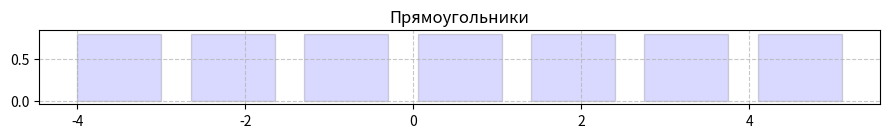
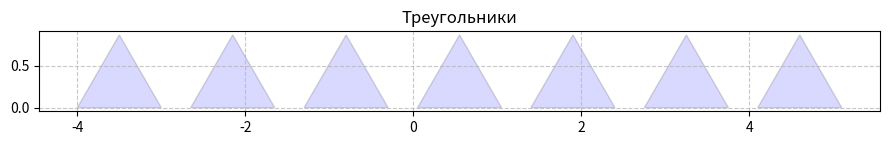
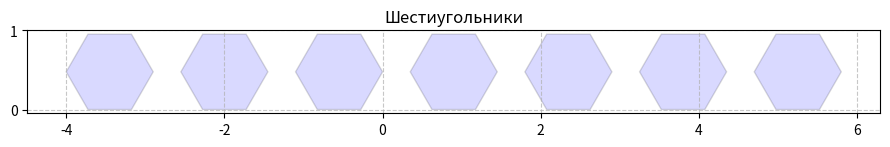
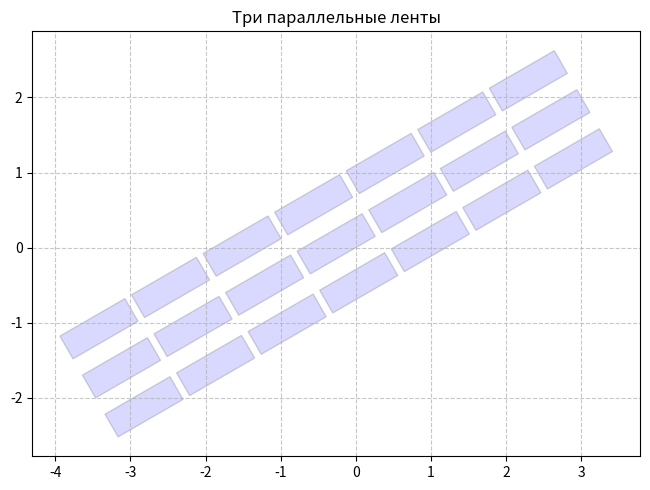
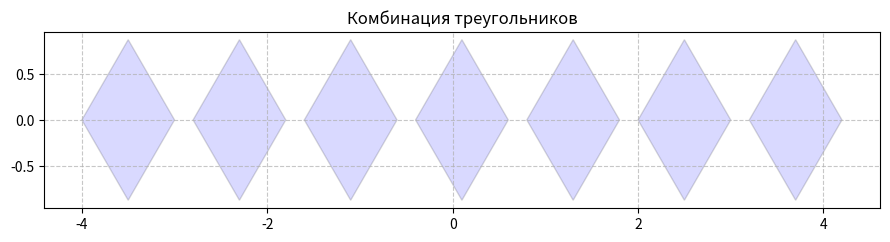
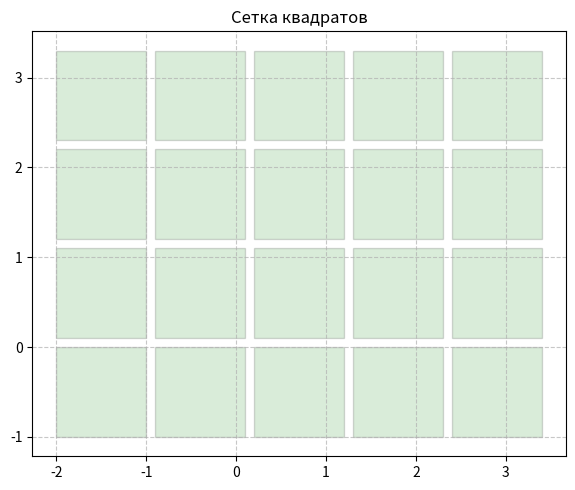
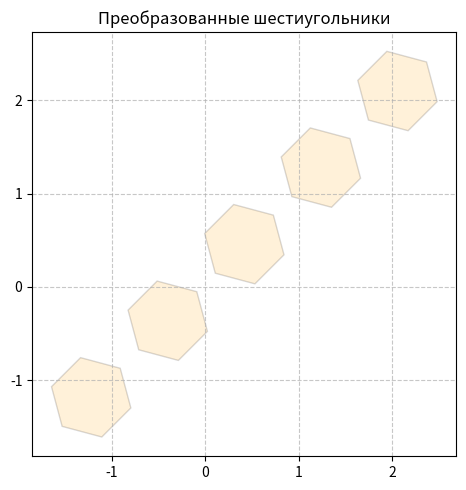

Source code (Python) for these figures, in order:
import math as m
import itertools as itr
import functools as fn

import matplotlib.pyplot as plt
from matplotlib.patches import Polygon


#геометрические утилиты

def as_polygon(vertices):
    "Преобразует вершины в кортеж кортежей."
    return tuple(tuple(v) for v in vertices)


def edge_vector(a, b):
    "Возвращает вектор от точки a к точке b."
    return b[0] - a[0], b[1] - a[1]


def determinant(v1, v2):
    "Вычисляет определитель двух векторов."
    return v1[0] * v2[1] - v1[1] * v2[0]


def combine(*actions):
    "Комбинирует несколько функций в одну."
    def execute(value):
        current = value
        for action in actions:
            current = action(current)
        return current
    return execute


#применение операций к вершинам

def on_vertices(operation):
    "Применяет операцию ко всем вершинам полигона."
    def apply(poly):
        return tuple(operation(v) for v in poly)
    return apply


#генераторы фигур

def gen_rectangle(width=1, height=0.8, gap=0.35, start=-4, level=0):
    "Генератор прямоугольников."
    step = width + gap
    position = start
    
    while True:
        x1, x2 = position, position + width
        y2 = level + height
        
        yield ((x1, level),
            (x2, level),
            (x2, y2),
            (x1, y2))
        position += step


def gen_triangle(side=1, gap=0.35, start=-4, level=0):
    "Генератор равносторонних треугольников (вершиной вверх)."
    h = side * m.sqrt(3) / 2
    shift = side + gap
    current = start
    
    while True:
        yield ((current, level),
            (current + side / 2, level + h),
            (current + side, level))
        current += shift


def gen_triangle_flip(side=1, gap=0.35, start=-4, level=0):
    "Генератор перевернутых равносторонних треугольников."
    h = side * m.sqrt(3) / 2
    shift = side + gap
    current = start
    
    while True:
        yield ((current + side, level),
            (current + side / 2, level - h),
            (current, level))
        current += shift


def gen_hexagon(size=0.55, gap=0.35, start=-4, level=0):
    "Генератор правильных шестиугольников."
    h = m.sqrt(3) * size
    move = size * 2 + gap
    x = start
    
    while True:
        poly = [
            (x + size/2, level),
            (x + 1.5*size, level),
            (x + 2*size, level + h/2),
            (x + 1.5*size, level + h),
            (x + size/2, level + h),
            (x, level + h/2)]
        yield tuple(poly)
        x += move


def gen_square_grid(rows=3, cols=3, size=1, gap=0.1, start_x=-2, start_y=-1):
    "Генератор сетки квадратов."
    for i in range(rows):
        for j in range(cols):
            x = start_x + j * (size + gap)
            y = start_y + i * (size + gap)
            yield (
                (x, y),
                (x + size, y),
                (x + size, y + size),
                (x, y + size))


#преобразования

def tr_translate(dx, dy):
    "Сдвиг полигона."
    return on_vertices(lambda p: (p[0] + dx, p[1] + dy))


def tr_rotate(angle, center=(0, 0)):
    "Поворот полигона вокруг центра."
    ox, oy = center
    c, s = m.cos(angle), m.sin(angle)
    
    def rotate(p):
        x, y = p[0] - ox, p[1] - oy
        return (x*c - y*s + ox, x*s + y*c + oy)
    
    return on_vertices(rotate)


def tr_scale(k, center=(0, 0)):
    "Масштабирование полигона (гомотетия)."
    ox, oy = center
    
    def scale(p):
        return (ox + k * (p[0] - ox), oy + k * (p[1] - oy))
    
    return on_vertices(scale)


def tr_symmetry(mode):
    "Симметрия относительно оси или начала координат."
    rules = {
        "x": lambda p: (p[0], -p[1]),
        "y": lambda p: (-p[0], p[1]),
        "origin": lambda p: (-p[0], -p[1])}
    return on_vertices(rules[mode])


def tr_shear(kx, ky):
    "Сдвиг (преобразование сдвига)."
    def shear(p):
        x, y = p
        return (x + kx * y, y + ky * x)
    return on_vertices(shear)


def pipeline(stream, *operations):
    "Применяет цепочку преобразований к потоку фигур."
    action = combine(*operations)
    for figure in stream:
        yield action(figure)


#визуализация

def show_polygons(data, title="", amount=None, figsize=(9, 5), color="blue", alpha=0.15):
    "Отображает полигоны на графике."
    fig, ax = plt.subplots(figsize=figsize)
    
    if amount:
        data = itr.islice(data, amount)
    
    colors = ["blue", "green", "red", "orange", "purple", "brown"] if color == "auto" else [color]
    
    for i, poly in enumerate(data):
        item = Polygon(
            poly,
            closed=True,
            fill=True,
            alpha=alpha,
            edgecolor="black",
            facecolor=colors[i % len(colors)] if color == "auto" else color)
        ax.add_patch(item)
    
    ax.grid(True, linestyle='--', alpha=0.7)
    ax.set_aspect("equal")
    ax.autoscale()
    plt.title(title)
    plt.tight_layout()
    plt.show()


#метрики

def sides(poly):
    "Возвращает длины всех сторон полигона."
    temp = poly + (poly[0],)
    return tuple(m.dist(a, b) for a, b in zip(temp, temp[1:]))


def area(poly):
    "Вычисляет площадь полигона (формула Гаусса)."
    closed = poly + (poly[0],)
    total = sum(p1[0] * p2[1] - p2[0] * p1[1] for p1, p2 in zip(closed, closed[1:]))
    return abs(total) / 2


def perimeter(poly):
    "Вычисляет периметр полигона."
    return sum(sides(poly))


def is_convex(poly):
    "Проверяет, является ли полигон выпуклым."
    if len(poly) < 3:
        return False
    
    sign = None
    n = len(poly)
    
    for i in range(n):
        a, b, c = poly[i], poly[(i+1) % n], poly[(i+2) % n]
        cross = (b[0] - a[0]) * (c[1] - b[1]) - (b[1] - a[1]) * (c[0] - b[0])
        
        if cross != 0:
            curr_sign = cross > 0
            if sign is None:
                sign = curr_sign
            elif sign != curr_sign:
                return False
    return True


#фильтры

def flt_area_limit(limit):
    "Фильтр: площадь меньше лимита."
    return lambda poly: area(poly) < limit


def flt_short_side_limit(limit):
    "Фильтр: минимальная сторона меньше лимита."
    return lambda poly: min(sides(poly)) < limit


def flt_min_vertices(min_count):
    "Фильтр: минимальное количество вершин."
    return lambda poly: len(poly) >= min_count


def filter_polygons(stream, *filters):
    "Применяет фильтры к потоку полигонов."
    for poly in stream:
        if all(f(poly) for f in filters):
            yield poly


#композиция полигонов

def zip_polygons(*streams):
    "Объединяет полигоны из нескольких потоков в один."
    for pack in zip(*streams):
        yield tuple(v for poly in pack for v in poly)


def merge_polygons(poly1, poly2):
    "Объединяет два полигона в один."
    return poly1 + poly2


#демонстрация

def demo_all():
    "Запуск всех демонстраций."
    
    #Прямоугольники
    show_polygons(gen_rectangle(), "Прямоугольники", 7)
    
    #Треугольники
    show_polygons(gen_triangle(), "Треугольники", 7)
    
    #Шестиугольники
    show_polygons(gen_hexagon(), "Шестиугольники", 7)
    
    #Три параллельные ленты с поворотом
    rows = []
    for offset in (-0.6, 0, 0.6):
        seq = pipeline(
            itr.islice(gen_rectangle(width=1, height=0.35, gap=0.1), 7),
            tr_translate(0, offset),
            tr_rotate(m.pi/6))
        rows.append(seq)
    
    show_polygons(itr.chain(*rows), "Три параллельные ленты")
    
    #Комбинация треугольников
    upper = itr.islice(gen_triangle(side=1, gap=0.2), 7)
    lower = itr.islice(gen_triangle_flip(side=1, gap=0.2), 7)
    show_polygons(zip_polygons(upper, lower), "Комбинация треугольников")
    
    #Сетка квадратов
    show_polygons(gen_square_grid(rows=4, cols=5), "Сетка квадратов", color="green")
    
    #Преобразованные шестиугольники
    transformed = pipeline(
        itr.islice(gen_hexagon(), 5),
        tr_rotate(m.pi/4),
        tr_scale(0.8),
        tr_translate(1, 0.5))
    show_polygons(transformed, "Преобразованные шестиугольники", color="orange")


#запуск

if __name__ == "__main__":
    demo_all()
